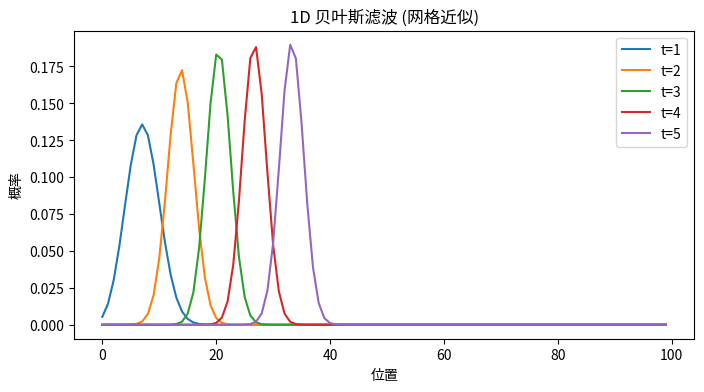

This figure's Python source:
import numpy as np
import matplotlib.pyplot as plt

# 状态空间（1D位置，离散化）
x = np.arange(0, 100)
N = len(x)

# 初始分布：均匀
bel = np.ones(N) / N

def predict(bel, motion, motion_noise=2):
    """预测步骤: 卷积平移"""
    new_bel = np.zeros_like(bel)
    for i in range(N):
        shift = (i - motion) % N
        new_bel[i] = bel[shift]
    # 加噪声：高斯模糊
    kernel = np.exp(-0.5*((np.arange(-10,11))/motion_noise)**2)
    kernel /= kernel.sum()
    return np.convolve(new_bel, kernel, mode="same")

def update(bel, z, sensor_noise=3):
    """更新步骤: 似然加权"""
    likelihood = np.exp(-0.5*((x - z)/sensor_noise)**2)  
    posterior = bel * likelihood
    return posterior / posterior.sum()

# 模拟运动+观测
motions = [5, 5, 5, 5, 5]
measurements = [7, 15, 22, 28, 35]

history = []
for u, z in zip(motions, measurements):
    bel = predict(bel, u)
    bel = update(bel, z)
    history.append(bel)

# 绘图
plt.figure(figsize=(8,4))
for t, h in enumerate(history):
    plt.plot(x, h, label=f"t={t+1}")
plt.xlabel("位置")
plt.ylabel("概率")
plt.legend()
plt.title("1D 贝叶斯滤波 (网格近似)")
plt.show()
